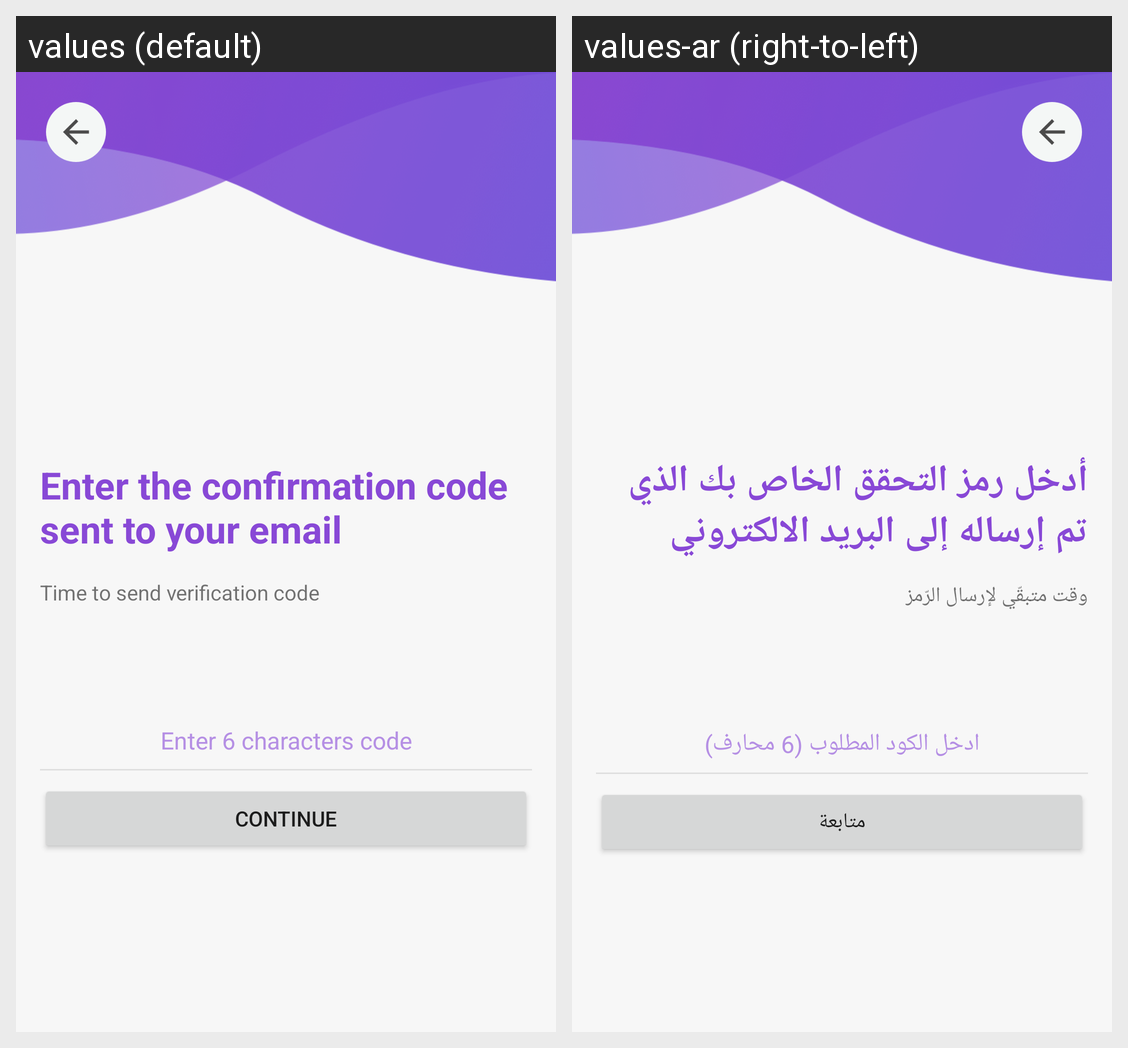

Locale-by-locale string values for the Android screen shown in this grid:
Android screen res/layout/fragment_verification_code.xml rendered under 2 locales, left to right: values (default), values-ar (right-to-left). Device: Nexus 5 (rendered at 1080×1920; each locale shown at half size, 540×960, under a caption strip naming it); theme AppTheme.
Strings drawn on this screen, with the default value and each locale's value (text and hints the layout hard-codes, and strings that could not be matched under every locale, appear in the picture but are not listed):

enterCode
  values: Enter the confirmation code sent to your email
  values-ar: أدخل رمز التحقق الخاص بك الذي تم إرساله إلى البريد الالكتروني

send_code_time_label
  values: Time to send verification code
  values-ar: وقت متبقّي لإرسال الرّمز

enterCode1
  values: Enter 6 characters code
  values-ar: ادخل الكود المطلوب (6 محارف)

continue_btn
  values: Continue
  values-ar: متابعة
